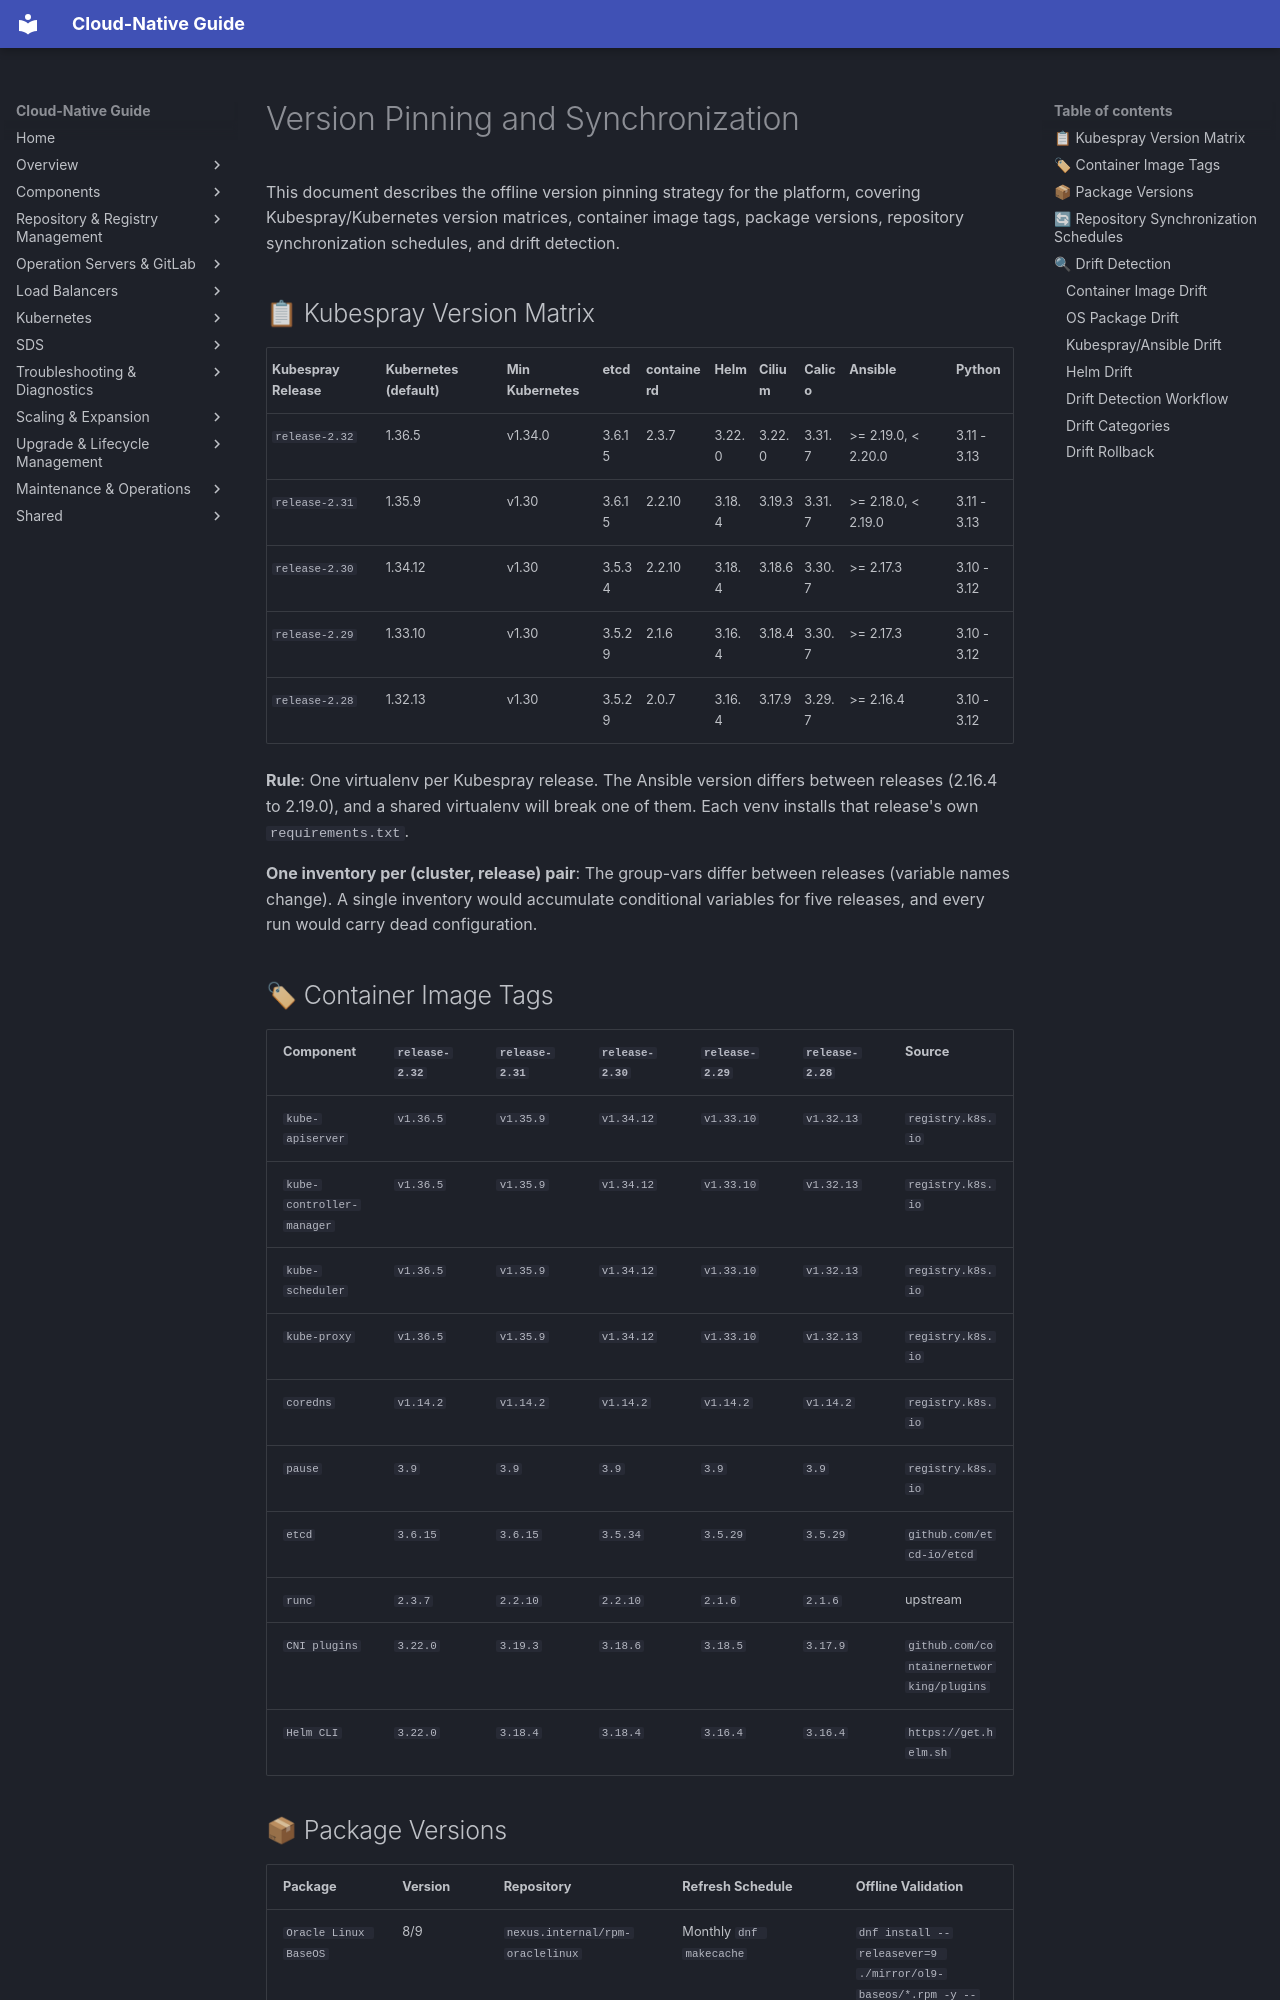

repository: DavoudTeimouri/cloud-native-guide · page: offline-artifacts/version-pinning-and-sync/index.html · generator: mkdocs

# Version Pinning and Synchronization

This document describes the offline version pinning strategy for the platform, covering Kubespray/Kubernetes version matrices, container image tags, package versions, repository synchronization schedules, and drift detection.

## 📋 Kubespray Version Matrix

| Kubespray Release | Kubernetes (default) | Min Kubernetes | etcd | containerd | Helm | Cilium | Calico | Ansible | Python |
|---|---|---|---|---|---|---|---|---|---|
| `release-2.32` | 1.36.5 | v1.34.0 | 3.6.15 | 2.3.7 | 3.22.0 | 3.22.0 | 3.31.7 | >= 2.19.0, < 2.20.0 | 3.11 - 3.13 |
| `release-2.31` | 1.35.9 | v1.30 | 3.6.15 | 2.2.10 | 3.18.4 | 3.19.3 | 3.31.7 | >= 2.18.0, < 2.19.0 | 3.11 - 3.13 |
| `release-2.30` | 1.34.12 | v1.30 | 3.5.34 | 2.2.10 | 3.18.4 | 3.18.6 | 3.30.7 | >= 2.17.3 | 3.10 - 3.12 |
| `release-2.29` | 1.33.10 | v1.30 | 3.5.29 | 2.1.6 | 3.16.4 | 3.18.4 | 3.30.7 | >= 2.17.3 | 3.10 - 3.12 |
| `release-2.28` | 1.32.13 | v1.30 | 3.5.29 | 2.0.7 | 3.16.4 | 3.17.9 | 3.29.7 | >= 2.16.4 | 3.10 - 3.12 |

**Rule**: One virtualenv per Kubespray release. The Ansible version differs between releases (2.16.4 to 2.19.0), and a shared virtualenv will break one of them. Each venv installs that release's own `requirements.txt`.

**One inventory per (cluster, release) pair**: The group-vars differ between releases (variable names change). A single inventory would accumulate conditional variables for five releases, and every run would carry dead configuration.

## 🏷 Container Image Tags

| Component | `release-2.32` | `release-2.31` | `release-2.30` | `release-2.29` | `release-2.28` | Source |
|---|---|---|---|---|---|---|
| `kube-apiserver` | `v1.36.5` | `v1.35.9` | `v1.34.12` | `v1.33.10` | `v1.32.13` | `registry.k8s.io` |
| `kube-controller-manager` | `v1.36.5` | `v1.35.9` | `v1.34.12` | `v1.33.10` | `v1.32.13` | `registry.k8s.io` |
| `kube-scheduler` | `v1.36.5` | `v1.35.9` | `v1.34.12` | `v1.33.10` | `v1.32.13` | `registry.k8s.io` |
| `kube-proxy` | `v1.36.5` | `v1.35.9` | `v1.34.12` | `v1.33.10` | `v1.32.13` | `registry.k8s.io` |
| `coredns` | `v1.14.2` | `v1.14.2` | `v1.14.2` | `v1.14.2` | `v1.14.2` | `registry.k8s.io` |
| `pause` | `3.9` | `3.9` | `3.9` | `3.9` | `3.9` | `registry.k8s.io` |
| `etcd` | `3.6.15` | `3.6.15` | `3.5.34` | `3.5.29` | `3.5.29` | `github.com/etcd-io/etcd` |
| `runc` | `2.3.7` | `2.2.10` | `2.2.10` | `2.1.6` | `2.1.6` | upstream |
| `CNI plugins` | `3.22.0` | `3.19.3` | `3.18.6` | `3.18.5` | `3.17.9` | `github.com/containernetworking/plugins` |
| `Helm CLI` | `3.22.0` | `3.18.4` | `3.18.4` | `3.16.4` | `3.16.4` | `https://get.helm.sh` |
